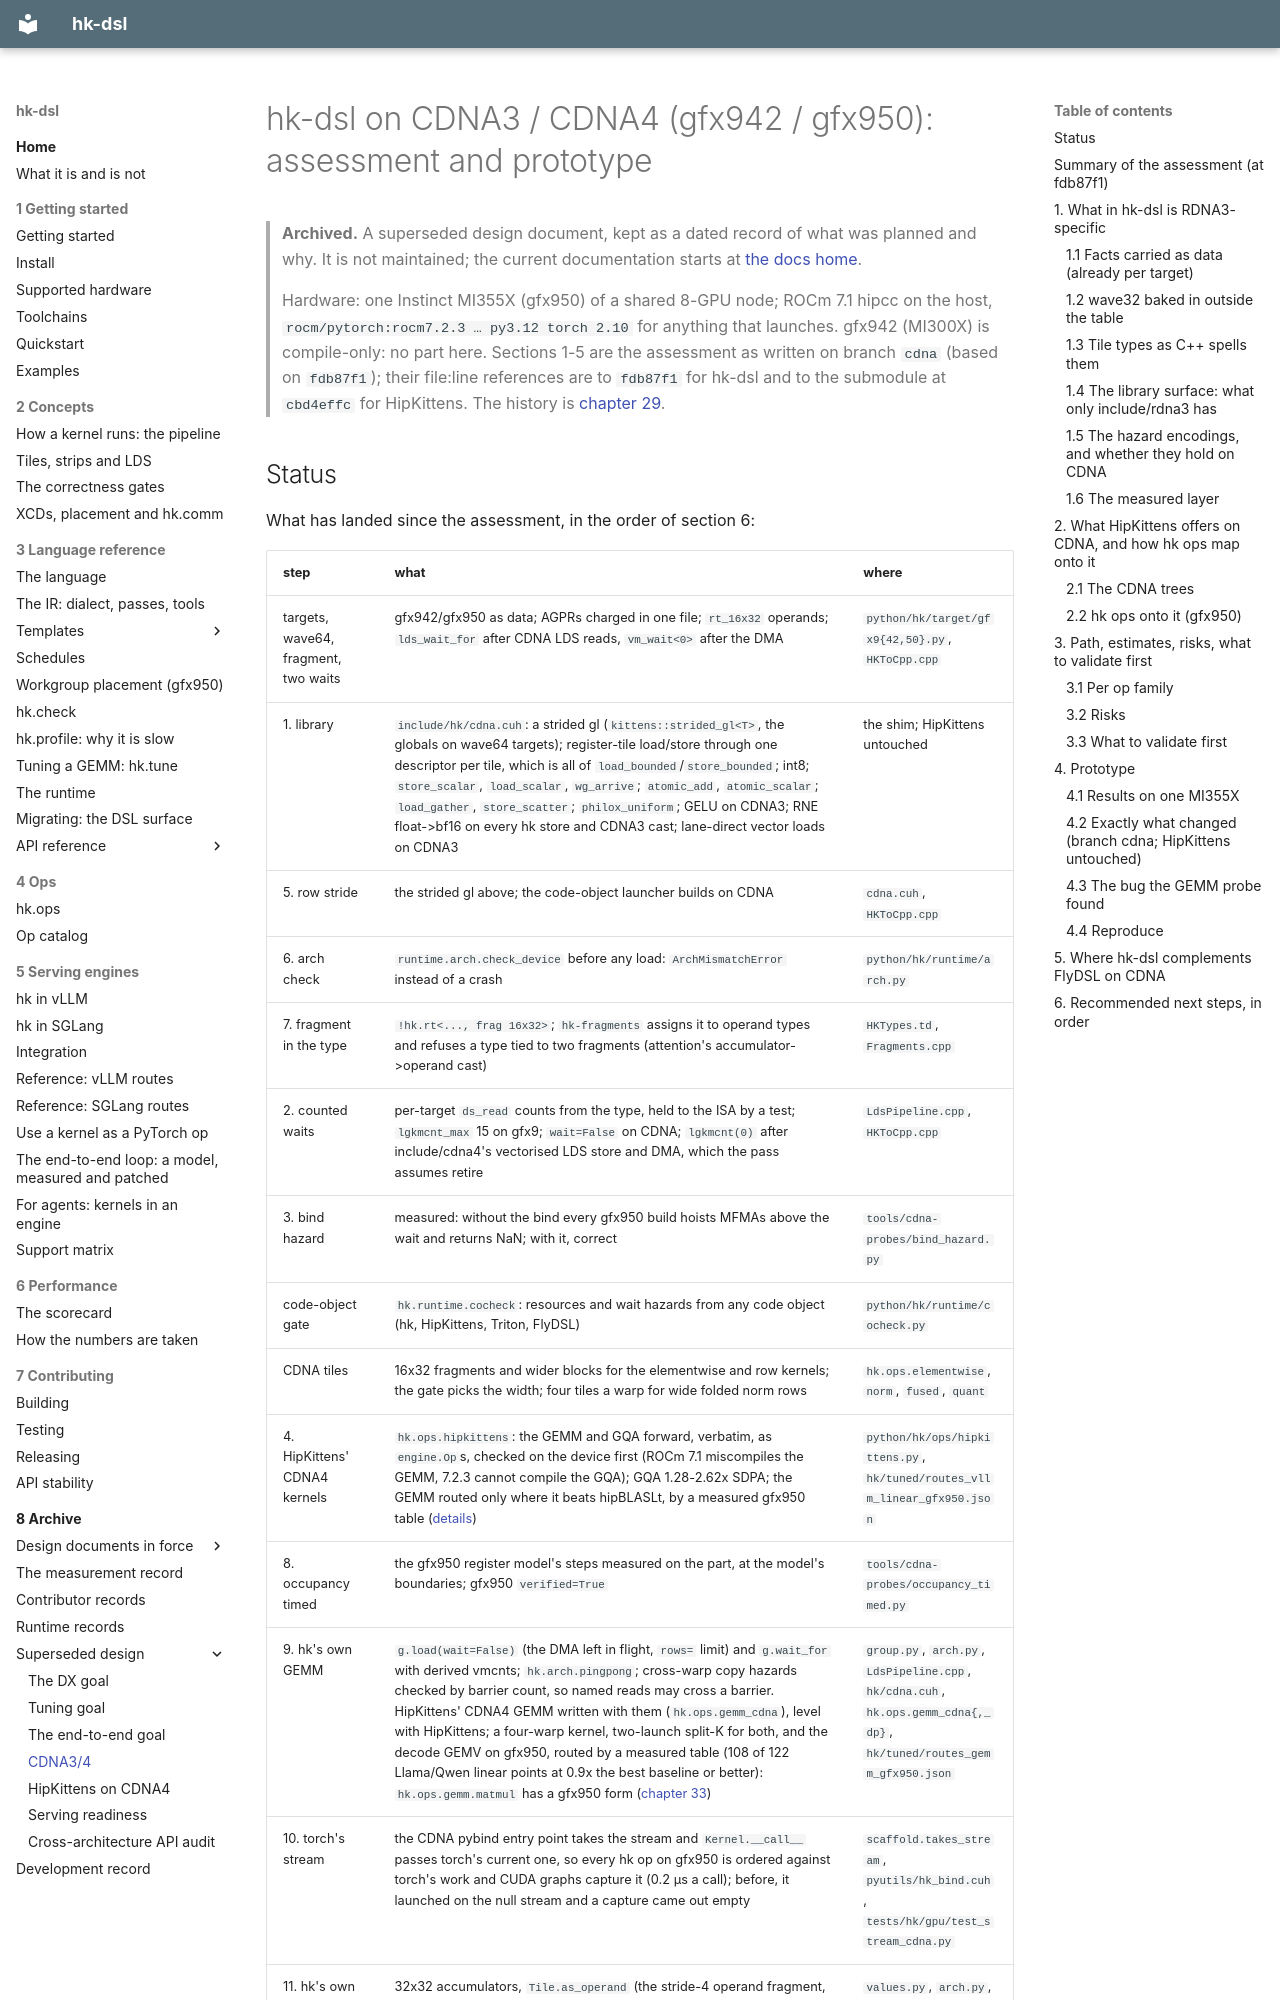

repository: vivienfanghuagood/hk-dsl · page: archive/design/cdna/index.html · generator: mkdocs

# hk-dsl on CDNA3 / CDNA4 (gfx942 / gfx950): assessment and prototype

> **Archived.** A superseded design document, kept as a dated record of what was planned and why. It is not maintained; the current documentation starts at [the docs home](../../README.md).

> Hardware: one Instinct MI355X (gfx950) of a shared 8-GPU node; ROCm 7.1 hipcc on the
> host, `rocm/pytorch:rocm7.2.3 … py3.12 torch 2.10` for anything that launches. gfx942
> (MI300X) is compile-only: no part here. Sections 1-5 are the assessment as written on
> branch `cdna` (based on `fdb87f1`); their file:line references are to `fdb87f1` for
> hk-dsl and to the submodule at `cbd4effc` for HipKittens. The history is
> [chapter 29](../../history/29-cdna.md).
